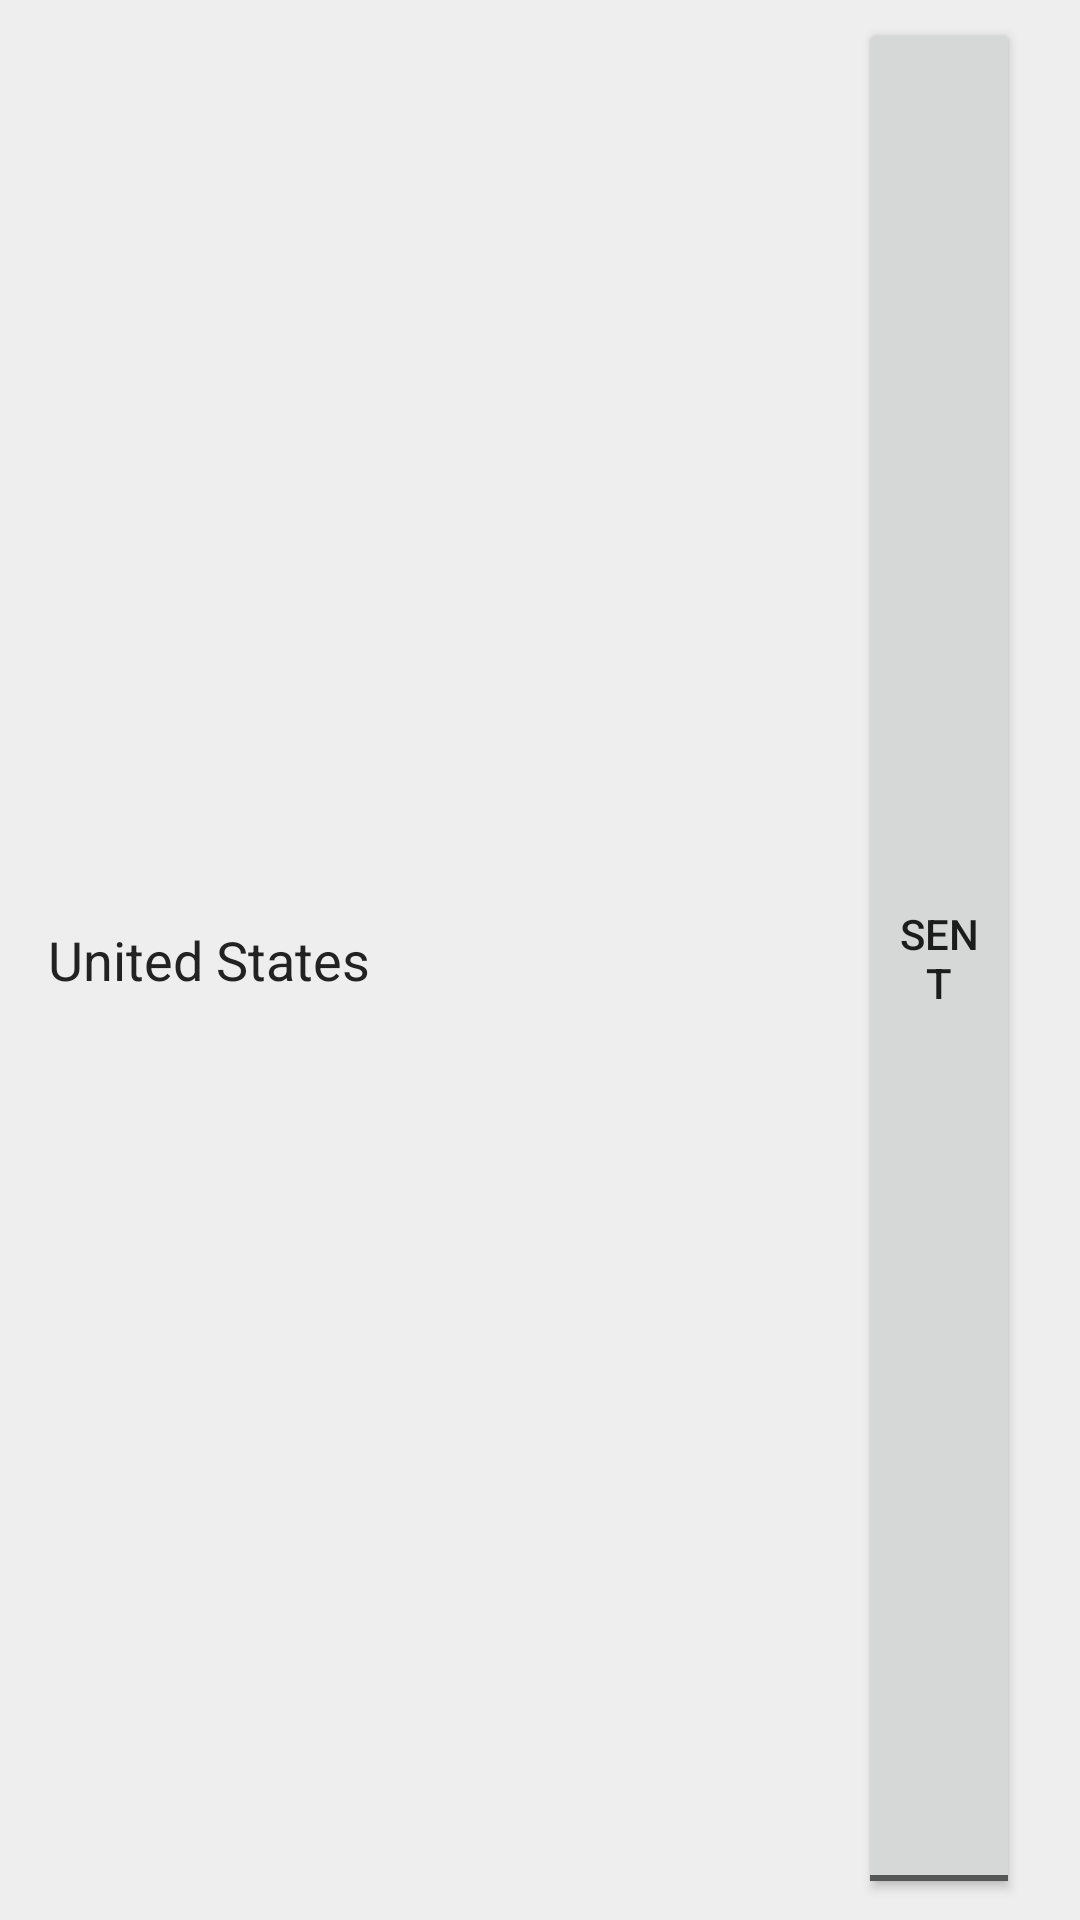

Write the Android layout XML for this screen, with the resource values it uses.
<!-- AndroidManifest.xml: application theme AppTheme -->
<!-- res/layout/search_friends_row.xml -->
<?xml version="1.0" encoding="utf-8"?>

<RelativeLayout xmlns:android="http://schemas.android.com/apk/res/android"
    xmlns:app="http://schemas.android.com/apk/res-auto"
    android:id="@+id/srow_container"
    android:layout_width="match_parent"
    android:layout_height="57dp"
    android:background="@color/colorAccent"
    android:orientation="vertical">

    <TextView
        android:id="@+id/srow_text"
        android:layout_width="249dp"
        android:layout_height="wrap_content"
        android:layout_alignParentStart="true"
        android:layout_alignParentLeft="true"
        android:layout_alignParentEnd="true"
        android:layout_centerVertical="true"
        android:layout_marginStart="16dp"
        android:layout_marginLeft="16dp"
        android:layout_marginTop="8dp"
        android:layout_marginEnd="146dp"
        android:layout_marginBottom="20dp"
        android:text="United States"
        android:textColor="@color/colorPrimaryDark"
        android:textSize="18sp" />

    <ToggleButton
        android:id="@+id/srow_toggle"
        android:layout_width="105dp"
        android:layout_height="44dp"
        android:layout_alignParentStart="true"
        android:layout_alignParentTop="true"
        android:layout_alignParentEnd="true"
        android:layout_alignParentBottom="true"
        android:layout_marginStart="286dp"
        android:layout_marginTop="6dp"
        android:layout_marginEnd="20dp"
        android:layout_marginBottom="7dp"
        android:text="ToggleButton"
        android:textOff="SENT"
        android:textOn="UNSENT" />


</RelativeLayout>
<!-- resources referenced by this layout -->
<resources>
  <color name="colorAccent">#eeeeee</color>
  <color name="colorPrimaryDark">#222222</color>
  <style name="AppTheme" parent="Theme.AppCompat.Light.NoActionBar">
          
          <item name="colorPrimary">@color/colorPrimary</item>
          <item name="colorPrimaryDark">@color/colorPrimaryDark</item>
          <item name="colorAccent">@color/colorAccent</item>
  
      </style>
  <color name="colorPrimary">#3399ff</color>
</resources>
